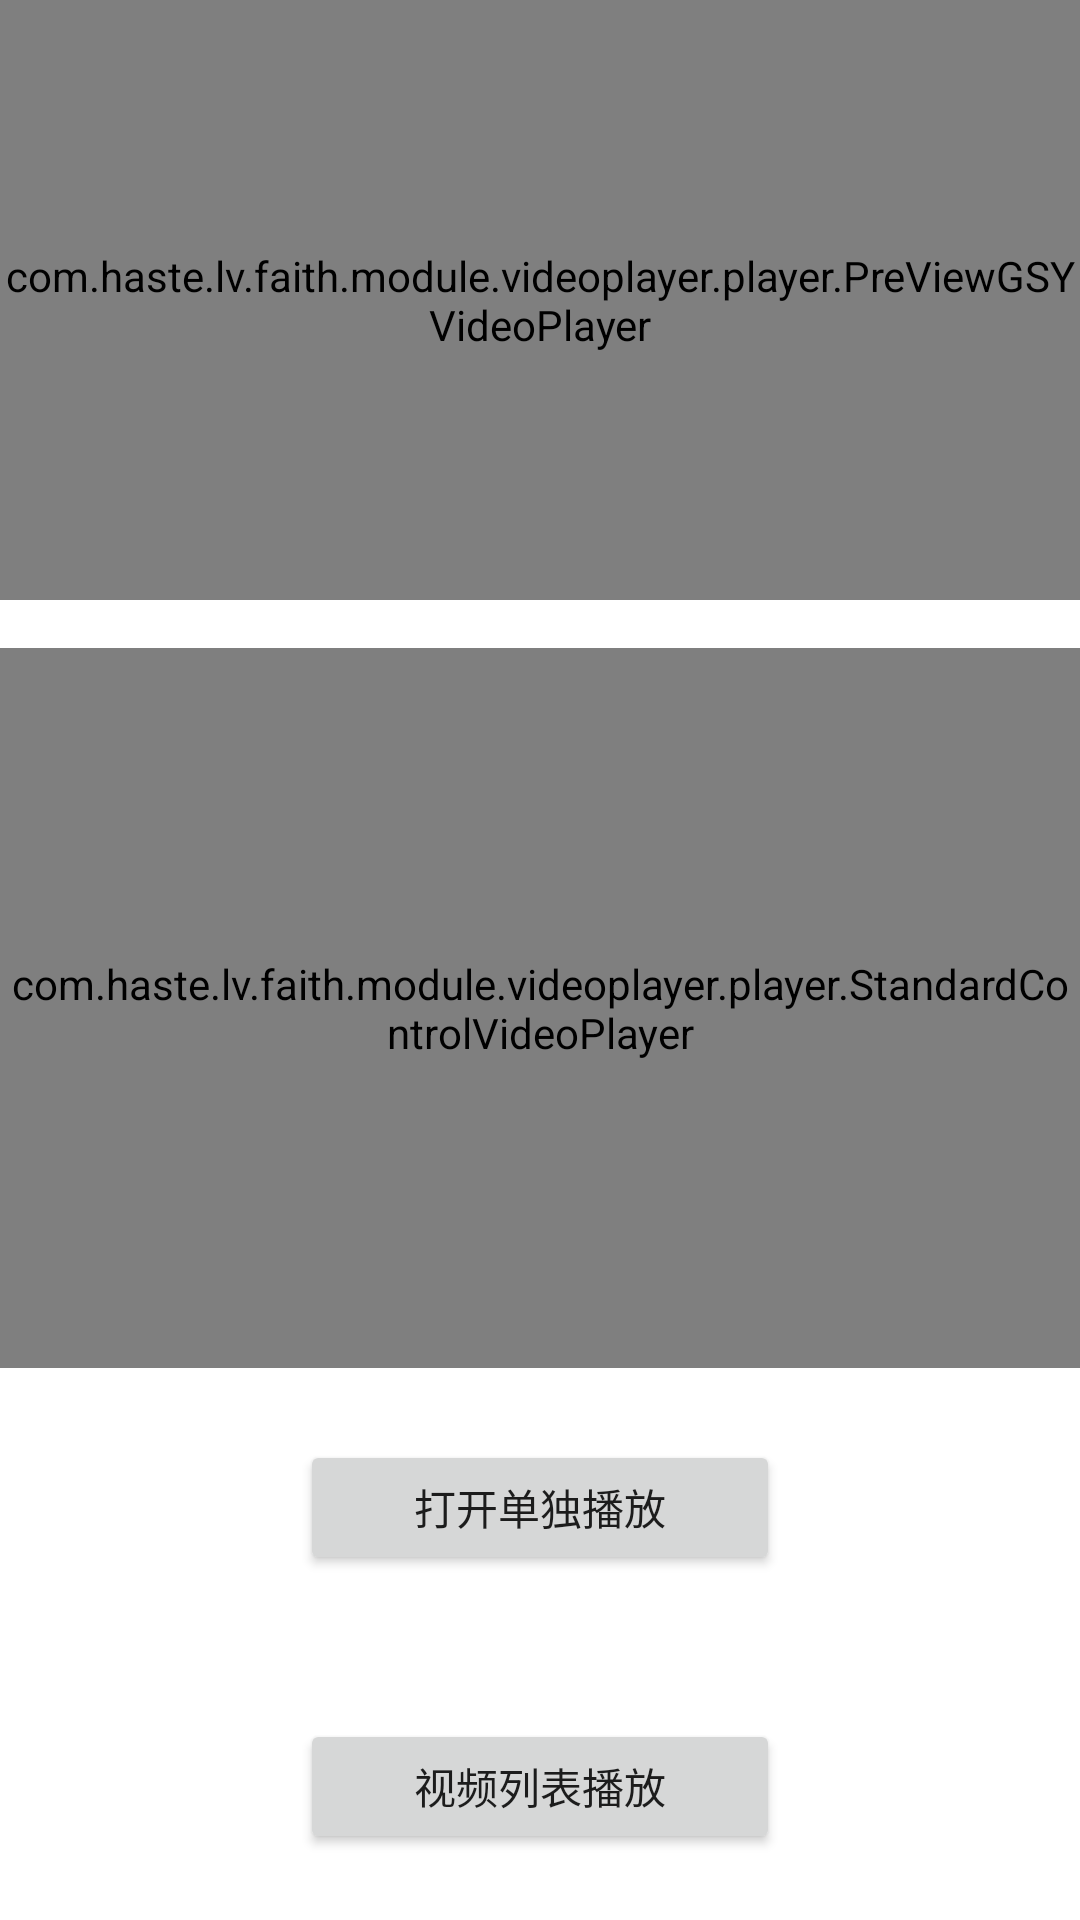

Layout XML and referenced resources for this Android screen:
<!-- AndroidManifest.xml: application theme DefaultAppTheme -->
<!-- res/layout/activity_video_details.xml -->
<?xml version="1.0" encoding="utf-8"?>
<LinearLayout xmlns:android="http://schemas.android.com/apk/res/android"
    android:layout_width="match_parent"
    android:layout_height="match_parent"
    android:background="@color/white"
    android:orientation="vertical">

    <android.support.v4.widget.NestedScrollView
        android:layout_width="match_parent"
        android:layout_height="match_parent">

        <LinearLayout
            android:layout_width="match_parent"
            android:layout_height="match_parent"
            android:orientation="vertical">

            <com.haste.lv.faith.module.videoplayer.player.PreViewGSYVideoPlayer
                android:id="@+id/video_player_view"
                android:layout_width="match_parent"
                android:layout_height="200dp" />

            <com.haste.lv.faith.module.videoplayer.player.StandardControlVideoPlayer
                android:id="@+id/video_player_control_view"
                android:layout_width="match_parent"
                android:layout_height="240dp"
                android:layout_marginTop="16dp" />

            <Button
                android:id="@+id/btn_full"
                android:layout_width="160dp"
                android:layout_margin="24dp"
                android:text="打开单独播放"
                android:layout_gravity="center"
                android:gravity="center"
                android:layout_height="45dp" />

            <Button
                android:id="@+id/btn_list"
                android:layout_width="160dp"
                android:layout_margin="24dp"
                android:text="视频列表播放"
                android:layout_gravity="center"
                android:gravity="center"
                android:layout_height="45dp" />


        </LinearLayout>
    </android.support.v4.widget.NestedScrollView>

</LinearLayout>
<!-- resources referenced by this layout -->
<resources>
  <color name="white">#ffffff</color>
  <style name="DefaultAppTheme" parent="Theme.AppCompat.Light.DarkActionBar">
          
          <item name="colorPrimary">@color/colorPrimary</item>
          <item name="colorPrimaryDark">@color/colorPrimaryDark</item>
          <item name="colorAccent">@color/colorAccent</item>
          <item name="windowNoTitle">true</item>
          <item name="android:windowAnimationStyle">@null</item>
      </style>
  <color name="colorPrimary">#3F51B5</color>
  <color name="colorPrimaryDark">#303F9F</color>
  <color name="colorAccent">#FF4081</color>
</resources>
